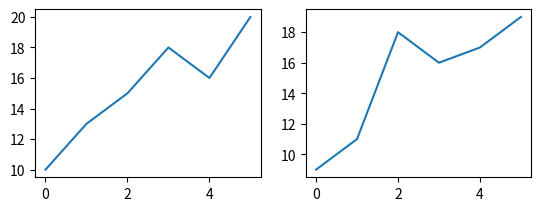

Write Python code to recreate this figure.
import matplotlib.pyplot as plt

x_values =[0, 1, 2, 3, 4, 5]
y_values1 = [10, 13, 15, 18, 16, 20]
y_values2 = [9, 11, 18, 16, 17, 19]

#fig = plt.figure
ax1 = plt.subplot(2, 2, 1)
ax2 = plt.subplot(2, 2, 2)

ax1.plot(x_values, y_values1)
ax2.plot(x_values, y_values2)
plt.show()
plt.show()
